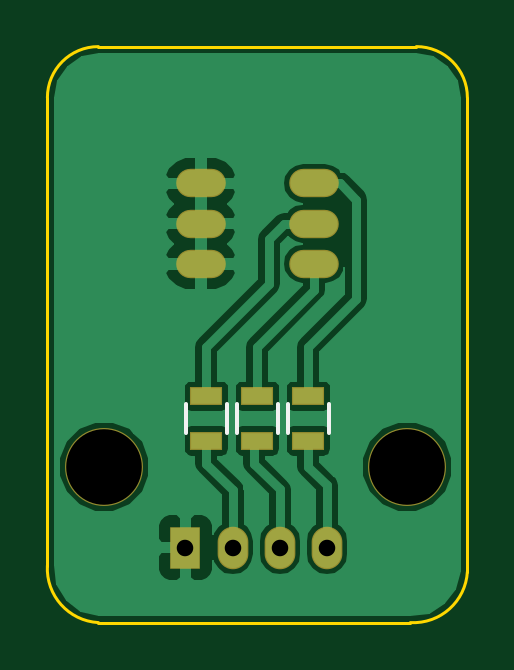
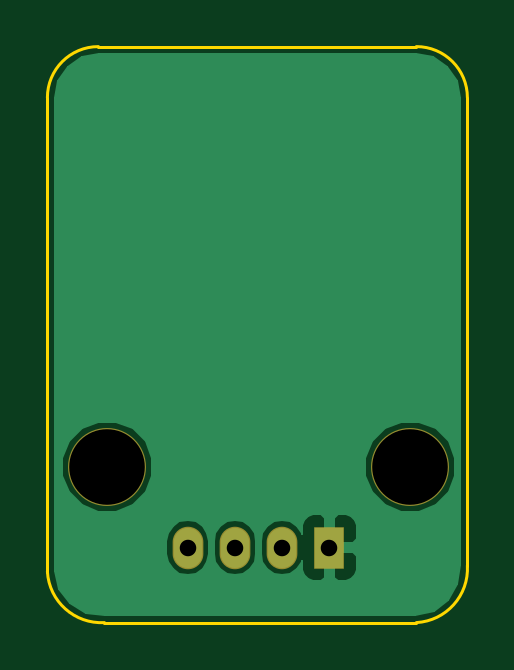
Circuit board: 8 layer files. Board 17.8 x 24.4 mm.
- bottom_copper: RGBModule-B.Cu.gbl (8031 bytes)
- bottom_mask: RGBModule-B.Mask.gbs (708 bytes)
- bottom_silk: RGBModule-B.SilkS.gbo (469 bytes)
- outline: RGBModule-Edge.Cuts.gko (914 bytes)
- top_copper: RGBModule-F.Cu.gtl (24431 bytes)
- top_mask: RGBModule-F.Mask.gts (1049 bytes)
- top_silk: RGBModule-F.SilkS.gto (773 bytes)
- drill: RGBModule.drl (279 bytes)

=== bottom_copper: RGBModule-B.Cu.gbl (8031 bytes, source omitted) ===
=== bottom_mask: RGBModule-B.Mask.gbs ===
%TF.GenerationSoftware,KiCad,Pcbnew,4.0.7-e2-6376~58~ubuntu16.04.1*%
%TF.CreationDate,2018-01-20T15:51:19+01:00*%
%TF.ProjectId,RGBModule,5247424D6F64756C652E6B696361645F,rev?*%
%TF.FileFunction,Soldermask,Bot*%
%FSLAX46Y46*%
G04 Gerber Fmt 4.6, Leading zero omitted, Abs format (unit mm)*
G04 Created by KiCad (PCBNEW 4.0.7-e2-6376~58~ubuntu16.04.1) date Sat Jan 20 15:51:19 2018*
%MOMM*%
%LPD*%
G01*
G04 APERTURE LIST*
%ADD10C,0.100000*%
%ADD11C,3.300000*%
%ADD12R,1.300000X1.800000*%
%ADD13O,1.300000X1.800000*%
G04 APERTURE END LIST*
D10*
D11*
X15240000Y-17780000D03*
D12*
X5842000Y-21209000D03*
D13*
X7842000Y-21209000D03*
X9842000Y-21209000D03*
X11842000Y-21209000D03*
D11*
X2413000Y-17780000D03*
M02*

=== bottom_silk: RGBModule-B.SilkS.gbo ===
%TF.GenerationSoftware,KiCad,Pcbnew,4.0.7-e2-6376~58~ubuntu16.04.1*%
%TF.CreationDate,2018-01-20T15:51:19+01:00*%
%TF.ProjectId,RGBModule,5247424D6F64756C652E6B696361645F,rev?*%
%TF.FileFunction,Legend,Bot*%
%FSLAX46Y46*%
G04 Gerber Fmt 4.6, Leading zero omitted, Abs format (unit mm)*
G04 Created by KiCad (PCBNEW 4.0.7-e2-6376~58~ubuntu16.04.1) date Sat Jan 20 15:51:19 2018*
%MOMM*%
%LPD*%
G01*
G04 APERTURE LIST*
%ADD10C,0.100000*%
G04 APERTURE END LIST*
D10*
M02*

=== outline: RGBModule-Edge.Cuts.gko ===
%TF.GenerationSoftware,KiCad,Pcbnew,4.0.7-e2-6376~58~ubuntu16.04.1*%
%TF.CreationDate,2018-01-20T15:51:19+01:00*%
%TF.ProjectId,RGBModule,5247424D6F64756C652E6B696361645F,rev?*%
%TF.FileFunction,Profile,NP*%
%FSLAX46Y46*%
G04 Gerber Fmt 4.6, Leading zero omitted, Abs format (unit mm)*
G04 Created by KiCad (PCBNEW 4.0.7-e2-6376~58~ubuntu16.04.1) date Sat Jan 20 15:51:19 2018*
%MOMM*%
%LPD*%
G01*
G04 APERTURE LIST*
%ADD10C,0.100000*%
%ADD11C,0.127000*%
G04 APERTURE END LIST*
D10*
D11*
X15621000Y0D02*
X2159000Y0D01*
X17780000Y-2159000D02*
X17780000Y-22225000D01*
X17780000Y-2159000D02*
G75*
G03X15621000Y0I-2159000J0D01*
G01*
X0Y-2159000D02*
X0Y-21971000D01*
X2159000Y0D02*
G75*
G03X0Y-2159000I0J-2159000D01*
G01*
X15367000Y-24384000D02*
X2159000Y-24384000D01*
X0Y-21971000D02*
G75*
G03X2159000Y-24384000I2286000J-127000D01*
G01*
X15367000Y-24384000D02*
G75*
G03X17780000Y-22225000I127000J2286000D01*
G01*
M02*

=== top_copper: RGBModule-F.Cu.gtl (24431 bytes, source omitted) ===
=== top_mask: RGBModule-F.Mask.gts ===
%TF.GenerationSoftware,KiCad,Pcbnew,4.0.7-e2-6376~58~ubuntu16.04.1*%
%TF.CreationDate,2018-01-20T15:51:19+01:00*%
%TF.ProjectId,RGBModule,5247424D6F64756C652E6B696361645F,rev?*%
%TF.FileFunction,Soldermask,Top*%
%FSLAX46Y46*%
G04 Gerber Fmt 4.6, Leading zero omitted, Abs format (unit mm)*
G04 Created by KiCad (PCBNEW 4.0.7-e2-6376~58~ubuntu16.04.1) date Sat Jan 20 15:51:19 2018*
%MOMM*%
%LPD*%
G01*
G04 APERTURE LIST*
%ADD10C,0.100000*%
%ADD11C,3.300000*%
%ADD12O,2.098980X1.199820*%
%ADD13R,1.300000X1.800000*%
%ADD14O,1.300000X1.800000*%
%ADD15R,1.400000X0.800000*%
G04 APERTURE END LIST*
D10*
D11*
X15240000Y-17780000D03*
D12*
X11287760Y-9192260D03*
X11287760Y-7493000D03*
X11287760Y-5793740D03*
X6492240Y-5793740D03*
X6492240Y-7493000D03*
X6492240Y-9192260D03*
D13*
X5842000Y-21209000D03*
D14*
X7842000Y-21209000D03*
X9842000Y-21209000D03*
X11842000Y-21209000D03*
D15*
X11049000Y-16698000D03*
X11049000Y-14798000D03*
X8890000Y-14798000D03*
X8890000Y-16698000D03*
X6731000Y-14798000D03*
X6731000Y-16698000D03*
D11*
X2413000Y-17780000D03*
M02*

=== top_silk: RGBModule-F.SilkS.gto ===
%TF.GenerationSoftware,KiCad,Pcbnew,4.0.7-e2-6376~58~ubuntu16.04.1*%
%TF.CreationDate,2018-01-20T15:51:19+01:00*%
%TF.ProjectId,RGBModule,5247424D6F64756C652E6B696361645F,rev?*%
%TF.FileFunction,Legend,Top*%
%FSLAX46Y46*%
G04 Gerber Fmt 4.6, Leading zero omitted, Abs format (unit mm)*
G04 Created by KiCad (PCBNEW 4.0.7-e2-6376~58~ubuntu16.04.1) date Sat Jan 20 15:51:19 2018*
%MOMM*%
%LPD*%
G01*
G04 APERTURE LIST*
%ADD10C,0.100000*%
%ADD11C,0.150000*%
G04 APERTURE END LIST*
D10*
D11*
X11924000Y-15148000D02*
X11924000Y-16348000D01*
X10174000Y-16348000D02*
X10174000Y-15148000D01*
X8015000Y-16348000D02*
X8015000Y-15148000D01*
X9765000Y-15148000D02*
X9765000Y-16348000D01*
X5856000Y-16348000D02*
X5856000Y-15148000D01*
X7606000Y-15148000D02*
X7606000Y-16348000D01*
M02*

=== drill: RGBModule.drl ===
M48
;DRILL file {KiCad 4.0.7-e2-6376~58~ubuntu16.04.1} date Sat Jan 20 15:51:25 2018
;FORMAT={-:-/ absolute / metric / decimal}
FMAT,2
METRIC,TZ
T1C0.700
T2C3.200
%
G90
G05
M71
T1
X5.842Y-21.209
X7.842Y-21.209
X9.842Y-21.209
X11.842Y-21.209
T2
X2.413Y-17.78
X15.24Y-17.78
T0
M30

